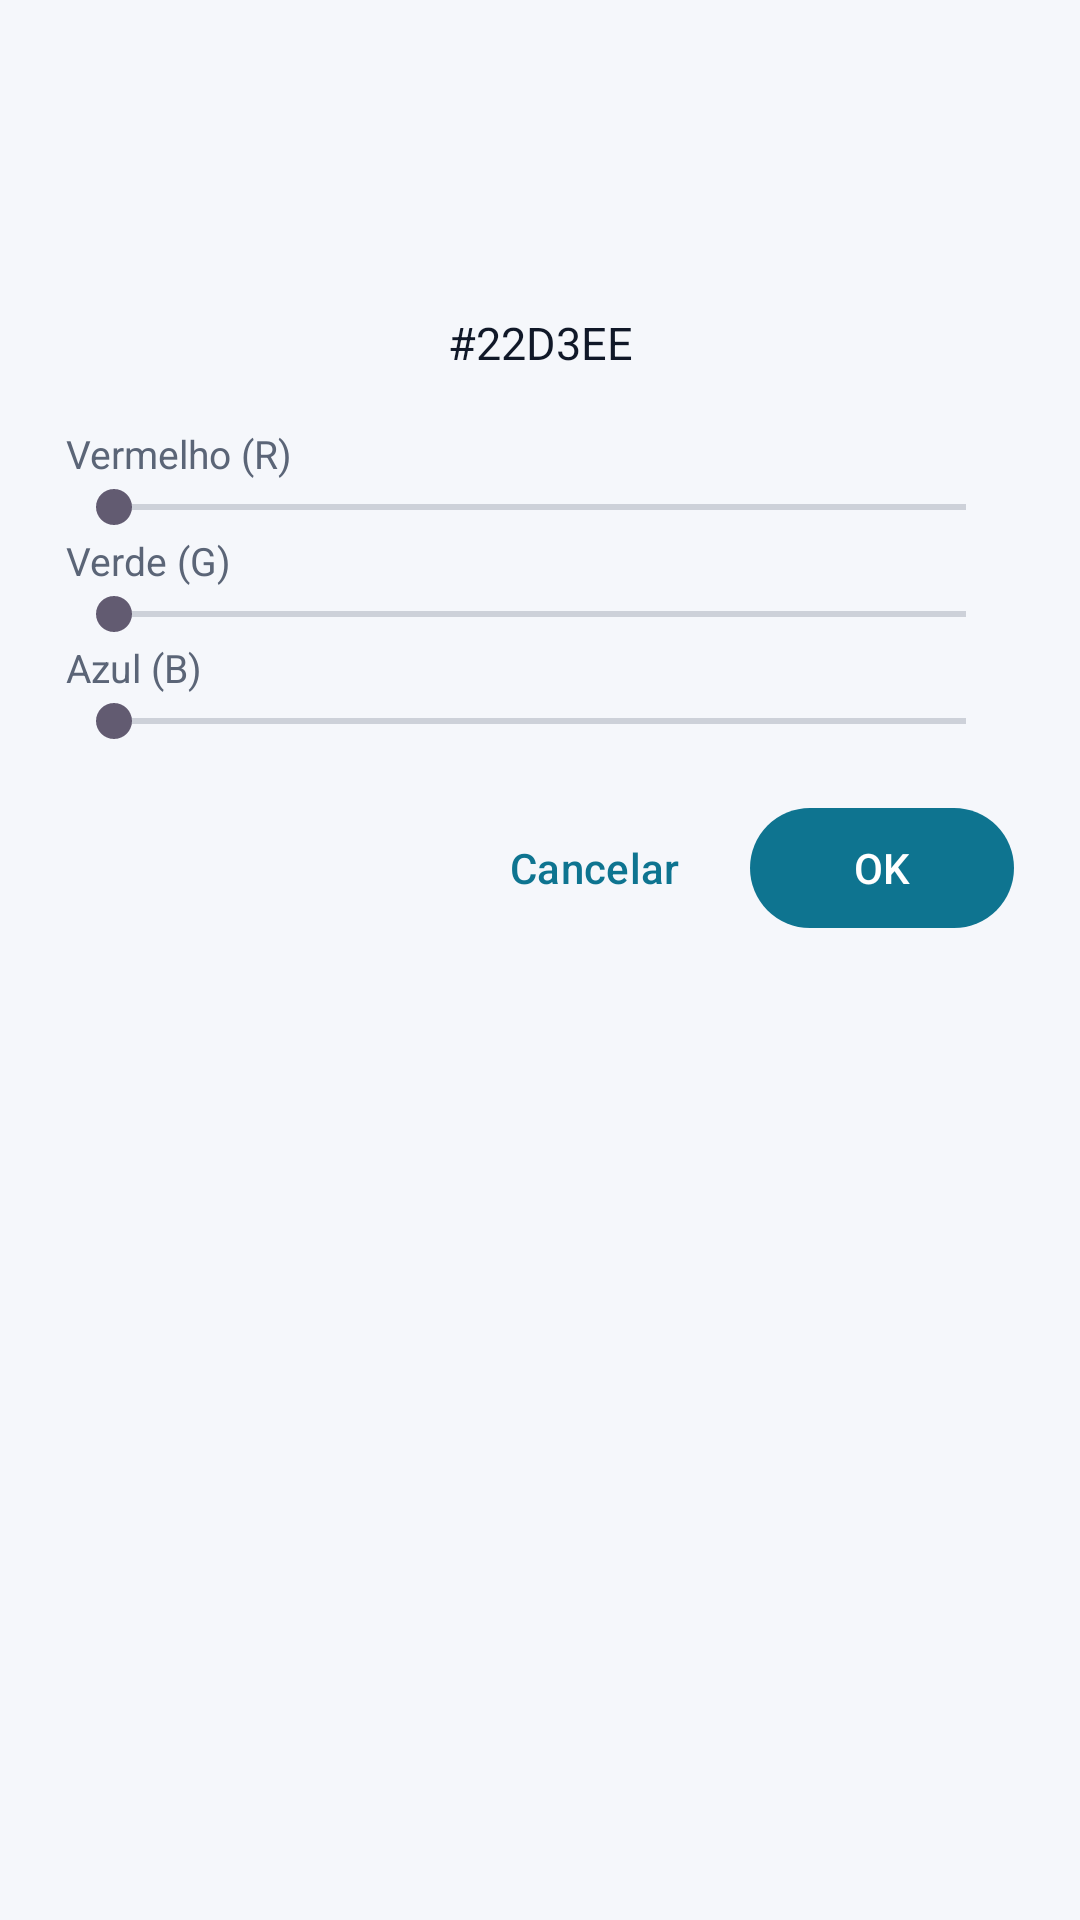

Reconstruct the res/layout file that produces this screen, plus the resources it refers to.
<!-- AndroidManifest.xml: application theme Theme.Aurora -->
<!-- res/layout/dialog_color_picker.xml -->
<?xml version="1.0" encoding="utf-8"?>
<LinearLayout xmlns:android="http://schemas.android.com/apk/res/android"
    android:layout_width="match_parent"
    android:layout_height="wrap_content"
    android:orientation="vertical"
    android:padding="22dp">

    <View
        android:id="@+id/colorPreview"
        android:layout_width="match_parent"
        android:layout_height="72dp" />

    <TextView
        android:id="@+id/colorHex"
        android:layout_width="match_parent"
        android:layout_height="wrap_content"
        android:layout_marginTop="10dp"
        android:gravity="center"
        android:textSize="15sp"
        android:textColor="@color/aurora_text"
        android:text="#22D3EE" />

    <TextView
        android:layout_width="match_parent"
        android:layout_height="wrap_content"
        android:layout_marginTop="18dp"
        android:text="@string/color_red"
        android:textColor="@color/aurora_text_dim"
        android:textSize="13sp" />
    <SeekBar
        android:id="@+id/seekR"
        android:layout_width="match_parent"
        android:layout_height="wrap_content" />

    <TextView
        android:layout_width="match_parent"
        android:layout_height="wrap_content"
        android:text="@string/color_green"
        android:textColor="@color/aurora_text_dim"
        android:textSize="13sp" />
    <SeekBar
        android:id="@+id/seekG"
        android:layout_width="match_parent"
        android:layout_height="wrap_content" />

    <TextView
        android:layout_width="match_parent"
        android:layout_height="wrap_content"
        android:text="@string/color_blue"
        android:textColor="@color/aurora_text_dim"
        android:textSize="13sp" />
    <SeekBar
        android:id="@+id/seekB"
        android:layout_width="match_parent"
        android:layout_height="wrap_content" />

    <LinearLayout
        android:layout_width="match_parent"
        android:layout_height="wrap_content"
        android:layout_marginTop="16dp"
        android:orientation="horizontal"
        android:gravity="end">

        <com.google.android.material.button.MaterialButton
            android:id="@+id/btnCancel"
            style="@style/Widget.Material3.Button.TextButton"
            android:layout_width="wrap_content"
            android:layout_height="wrap_content"
            android:text="@string/cancel" />

        <com.google.android.material.button.MaterialButton
            android:id="@+id/btnOk"
            android:layout_width="wrap_content"
            android:layout_height="wrap_content"
            android:layout_marginStart="8dp"
            android:text="@string/ok" />
    </LinearLayout>
</LinearLayout>
<!-- resources referenced by this layout -->
<resources>
  <color name="aurora_text">#101828</color>
  <color name="aurora_text_dim">#5B6577</color>
  <string name="cancel">Cancelar</string>
  <string name="color_blue">Azul (B)</string>
  <string name="color_green">Verde (G)</string>
  <string name="color_red">Vermelho (R)</string>
  <string name="ok">OK</string>
  <style name="Theme.Aurora" parent="Theme.Material3.DayNight.NoActionBar">
          <item name="android:windowBackground">@color/aurora_bg</item>
          <item name="android:statusBarColor">@color/aurora_bg</item>
          <item name="android:navigationBarColor">@color/aurora_bg</item>
          <item name="android:windowLightStatusBar">@bool/aurora_light_status_bar</item>
          <item name="colorPrimary">@color/aurora_accent</item>
          <item name="colorOnPrimary">#FFFFFF</item>
          <item name="android:textColorPrimary">@color/aurora_text</item>
          <item name="android:textColorSecondary">@color/aurora_text_dim</item>
          <item name="android:textColorHint">@color/aurora_text_dim</item>
      </style>
  <color name="aurora_bg">#F5F7FB</color>
  <color name="aurora_accent">#0E7490</color>
</resources>
